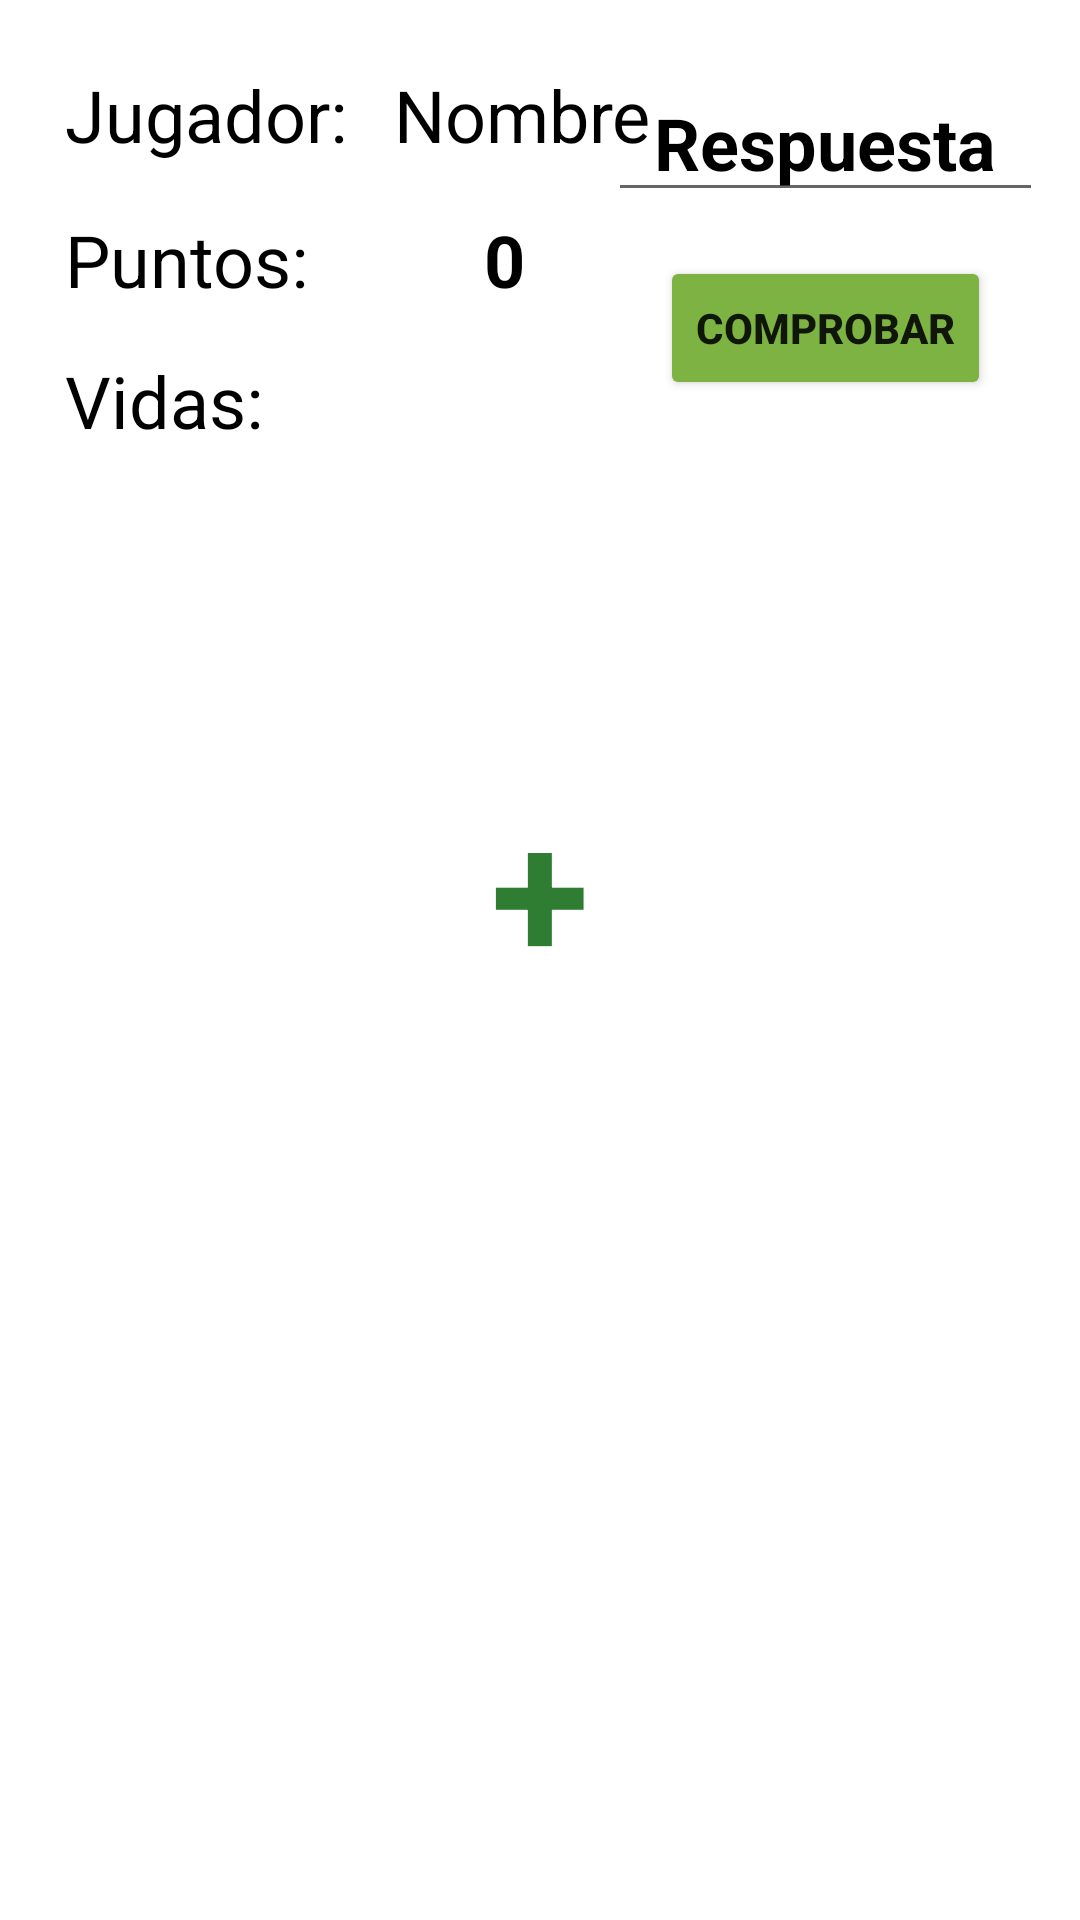

Here is an Android app screen rendered from its layout file. Give the layout XML and the strings, colors and styles it references.
<!-- AndroidManifest.xml: application theme Theme.CulculadoraNiños -->
<!-- res/layout/activity_juego.xml -->
<?xml version="1.0" encoding="utf-8"?>
<androidx.constraintlayout.widget.ConstraintLayout xmlns:android="http://schemas.android.com/apk/res/android"
    xmlns:app="http://schemas.android.com/apk/res-auto"
    xmlns:tools="http://schemas.android.com/tools"
    android:layout_width="match_parent"
    android:layout_height="match_parent"
    tools:context=".Juego">

    <View
        android:id="@+id/viewOperacion"
        android:layout_width="0dp"
        android:layout_height="0dp"
        android:alpha="0"
        android:background="#FFFFFF"
        app:layout_constraintBottom_toBottomOf="@+id/imgNum21"
        app:layout_constraintEnd_toEndOf="@+id/imgNum21"
        app:layout_constraintStart_toStartOf="@+id/imgNum12"
        app:layout_constraintTop_toTopOf="@+id/imgNum12" />

    <ImageView
        android:id="@+id/fondo"
        android:layout_width="wrap_content"
        android:layout_height="wrap_content"
        android:background="@drawable/fondo"
        android:scaleType="centerCrop"
        app:layout_constraintBottom_toBottomOf="parent"
        app:layout_constraintEnd_toEndOf="parent"
        app:layout_constraintHorizontal_bias="1.0"
        app:layout_constraintStart_toStartOf="parent"
        app:layout_constraintTop_toTopOf="parent"
        app:layout_constraintVertical_bias="1.0"
        app:srcCompat="@drawable/fondo" />

    <TextView
        android:id="@+id/txtCorrecto"
        android:layout_width="wrap_content"
        android:layout_height="wrap_content"
        android:textSize="60sp"
        app:layout_constraintBottom_toBottomOf="parent"
        app:layout_constraintEnd_toEndOf="parent"
        app:layout_constraintStart_toStartOf="parent"
        app:layout_constraintTop_toBottomOf="@+id/textView5"
        app:layout_constraintVertical_bias="0.16000003" />

    <TextView
        android:id="@+id/txtCorreccion"
        android:layout_width="wrap_content"
        android:layout_height="wrap_content"
        android:textSize="30sp"
        app:layout_constraintBottom_toBottomOf="parent"
        app:layout_constraintEnd_toEndOf="@+id/txtCorrecto"
        app:layout_constraintHorizontal_bias="0.503"
        app:layout_constraintStart_toStartOf="@+id/txtCorrecto"
        app:layout_constraintTop_toBottomOf="@+id/txtCorrecto"
        app:layout_constraintVertical_bias="0.060000002" />

    <ImageView
        android:id="@+id/vida1"
        android:layout_width="40sp"
        android:layout_height="40sp"
        app:layout_constraintBottom_toBottomOf="@+id/textView5"
        app:layout_constraintEnd_toEndOf="parent"
        app:layout_constraintHorizontal_bias="0.17"
        app:layout_constraintStart_toEndOf="@+id/textView5"
        app:layout_constraintTop_toTopOf="@+id/textView5"
        app:layout_constraintVertical_bias="0.035"
        app:srcCompat="@drawable/vida" />

    <ImageView
        android:id="@+id/vida3"
        android:layout_width="40sp"
        android:layout_height="40sp"
        app:layout_constraintBottom_toBottomOf="@+id/textView5"
        app:layout_constraintEnd_toEndOf="parent"
        app:layout_constraintHorizontal_bias="0.27"
        app:layout_constraintStart_toEndOf="@+id/textView5"
        app:layout_constraintTop_toTopOf="@+id/textView5"
        app:layout_constraintVertical_bias="0.035"
        app:srcCompat="@drawable/vida" />

    <ImageView
        android:id="@+id/vida2"
        android:layout_width="40sp"
        android:layout_height="40sp"
        app:layout_constraintBottom_toBottomOf="@+id/textView5"
        app:layout_constraintEnd_toEndOf="parent"
        app:layout_constraintHorizontal_bias="0.37"
        app:layout_constraintStart_toEndOf="@+id/textView5"
        app:layout_constraintTop_toTopOf="@+id/textView5"
        app:layout_constraintVertical_bias="0.035"
        app:srcCompat="@drawable/vida" />

    <EditText
        android:id="@+id/eTxtRespuesta"
        android:layout_width="145dp"
        android:layout_height="wrap_content"
        android:ems="10"
        android:gravity="center"
        android:hint="@string/txtResponse"
        android:inputType="numberSigned"
        android:textColor="@color/black"
        android:textColorHighlight="#7CB342"
        android:textColorHint="@color/black"
        android:textColorLink="#7CB342"
        android:textSize="24sp"
        android:textStyle="bold"
        app:layout_constraintBottom_toBottomOf="parent"
        app:layout_constraintEnd_toEndOf="parent"
        app:layout_constraintHorizontal_bias="0.943"
        app:layout_constraintStart_toStartOf="parent"
        app:layout_constraintTop_toTopOf="parent"
        app:layout_constraintVertical_bias="0.036" />

    <TextView
        android:id="@+id/textView3"
        android:layout_width="wrap_content"
        android:layout_height="wrap_content"
        android:text="@string/txtPlayerDP"
        android:textColor="@color/black"
        android:textSize="24sp"
        app:layout_constraintBottom_toBottomOf="parent"
        app:layout_constraintEnd_toEndOf="parent"
        app:layout_constraintHorizontal_bias="0.081"
        app:layout_constraintStart_toStartOf="parent"
        app:layout_constraintTop_toTopOf="parent"
        app:layout_constraintVertical_bias="0.036" />

    <TextView
        android:id="@+id/txtNombreJugador"
        android:layout_width="wrap_content"
        android:layout_height="wrap_content"
        android:text="Nombre"
        android:textColor="@color/black"
        android:textSize="24sp"
        app:layout_constraintBottom_toBottomOf="@+id/textView3"
        app:layout_constraintEnd_toEndOf="parent"
        app:layout_constraintHorizontal_bias="0.098"
        app:layout_constraintStart_toEndOf="@+id/textView3"
        app:layout_constraintTop_toTopOf="@+id/textView3" />

    <TextView
        android:id="@+id/textView4"
        android:layout_width="wrap_content"
        android:layout_height="wrap_content"
        android:text="@string/txtPointsDP"
        android:textColor="@color/black"
        android:textSize="24sp"
        app:layout_constraintBottom_toBottomOf="parent"
        app:layout_constraintEnd_toEndOf="@+id/textView3"
        app:layout_constraintHorizontal_bias="0.0"
        app:layout_constraintStart_toStartOf="@+id/textView3"
        app:layout_constraintTop_toBottomOf="@+id/textView3"
        app:layout_constraintVertical_bias="0.029" />

    <TextView
        android:id="@+id/textView5"
        android:layout_width="wrap_content"
        android:layout_height="wrap_content"
        android:text="@string/txtVidasDP"
        android:textColor="@color/black"
        android:textSize="24sp"
        app:layout_constraintBottom_toBottomOf="parent"
        app:layout_constraintEnd_toEndOf="@+id/textView4"
        app:layout_constraintHorizontal_bias="0.0"
        app:layout_constraintStart_toStartOf="@+id/textView4"
        app:layout_constraintTop_toBottomOf="@+id/textView4"
        app:layout_constraintVertical_bias="0.029" />

    <TextView
        android:id="@+id/txtPuntos"
        android:layout_width="wrap_content"
        android:layout_height="wrap_content"
        android:text="0"
        android:textColor="@color/black"
        android:textSize="24sp"
        android:textStyle="bold"
        app:layout_constraintBottom_toBottomOf="@+id/textView4"
        app:layout_constraintEnd_toEndOf="parent"
        app:layout_constraintHorizontal_bias="0.24"
        app:layout_constraintStart_toEndOf="@+id/textView4"
        app:layout_constraintTop_toTopOf="@+id/textView4" />

    <Button
        android:id="@+id/btComprobar"
        android:layout_width="wrap_content"
        android:layout_height="wrap_content"
        android:backgroundTint="#7CB342"
        android:text="@string/comprobarCAPS"
        android:textStyle="bold"
        app:layout_constraintBottom_toBottomOf="parent"
        app:layout_constraintEnd_toEndOf="@+id/eTxtRespuesta"
        app:layout_constraintStart_toStartOf="@+id/eTxtRespuesta"
        app:layout_constraintTop_toBottomOf="@+id/eTxtRespuesta"
        app:layout_constraintVertical_bias="0.028" />

    <ImageView
        android:id="@+id/imgNum21"
        android:layout_width="150sp"
        android:layout_height="150sp"
        app:layout_constraintBottom_toBottomOf="parent"
        app:layout_constraintEnd_toEndOf="parent"
        app:layout_constraintHorizontal_bias="0.96"
        app:layout_constraintStart_toStartOf="parent"
        app:layout_constraintTop_toBottomOf="@+id/textView5"
        app:layout_constraintVertical_bias="0.20999998"
        tools:srcCompat="@tools:sample/avatars" />

    <ImageView
        android:id="@+id/imgNum12"
        android:layout_width="150sp"
        android:layout_height="150sp"
        app:layout_constraintBottom_toBottomOf="parent"
        app:layout_constraintEnd_toEndOf="parent"
        app:layout_constraintHorizontal_bias="0.04"
        app:layout_constraintStart_toStartOf="parent"
        app:layout_constraintTop_toBottomOf="@+id/textView5"
        app:layout_constraintVertical_bias="0.20999998"
        tools:srcCompat="@tools:sample/avatars" />

    <TextView
        android:id="@+id/txtOperacion"
        android:layout_width="wrap_content"
        android:layout_height="wrap_content"
        android:text="+"
        android:textColor="@color/colorPrimaryVariant"
        android:textSize="60sp"
        android:textStyle="bold"
        app:layout_constraintBottom_toBottomOf="@+id/imgNum21"
        app:layout_constraintEnd_toStartOf="@+id/imgNum21"
        app:layout_constraintStart_toEndOf="@+id/imgNum12"
        app:layout_constraintTop_toTopOf="@+id/imgNum12" />

</androidx.constraintlayout.widget.ConstraintLayout>
<!-- resources referenced by this layout -->
<resources>
  <color name="black">#FF000000</color>
  <color name="colorPrimaryVariant">#2E7D32</color>
  <string name="comprobarCAPS">COMPROBAR</string>
  <string name="txtPlayerDP">Jugador:</string>
  <string name="txtPointsDP">Puntos:</string>
  <string name="txtResponse">Respuesta</string>
  <string name="txtVidasDP">Vidas:</string>
  <style name="Theme.CulculadoraNiños" parent="Theme.MaterialComponents.DayNight.DarkActionBar">
          
          <item name="colorPrimary">#558B2F</item>
          <item name="colorPrimaryVariant">#2E7D32</item>
          <item name="colorOnPrimary">@color/white</item>
          
          <item name="colorSecondary">#7CB342</item>
          <item name="colorSecondaryVariant">#43A047</item>
          <item name="colorOnSecondary">@color/black</item>
          
          <item name="android:statusBarColor" tools:targetApi="l">?attr/colorPrimaryVariant</item>
          
      </style>
  <color name="white">#FFFFFFFF</color>
</resources>
